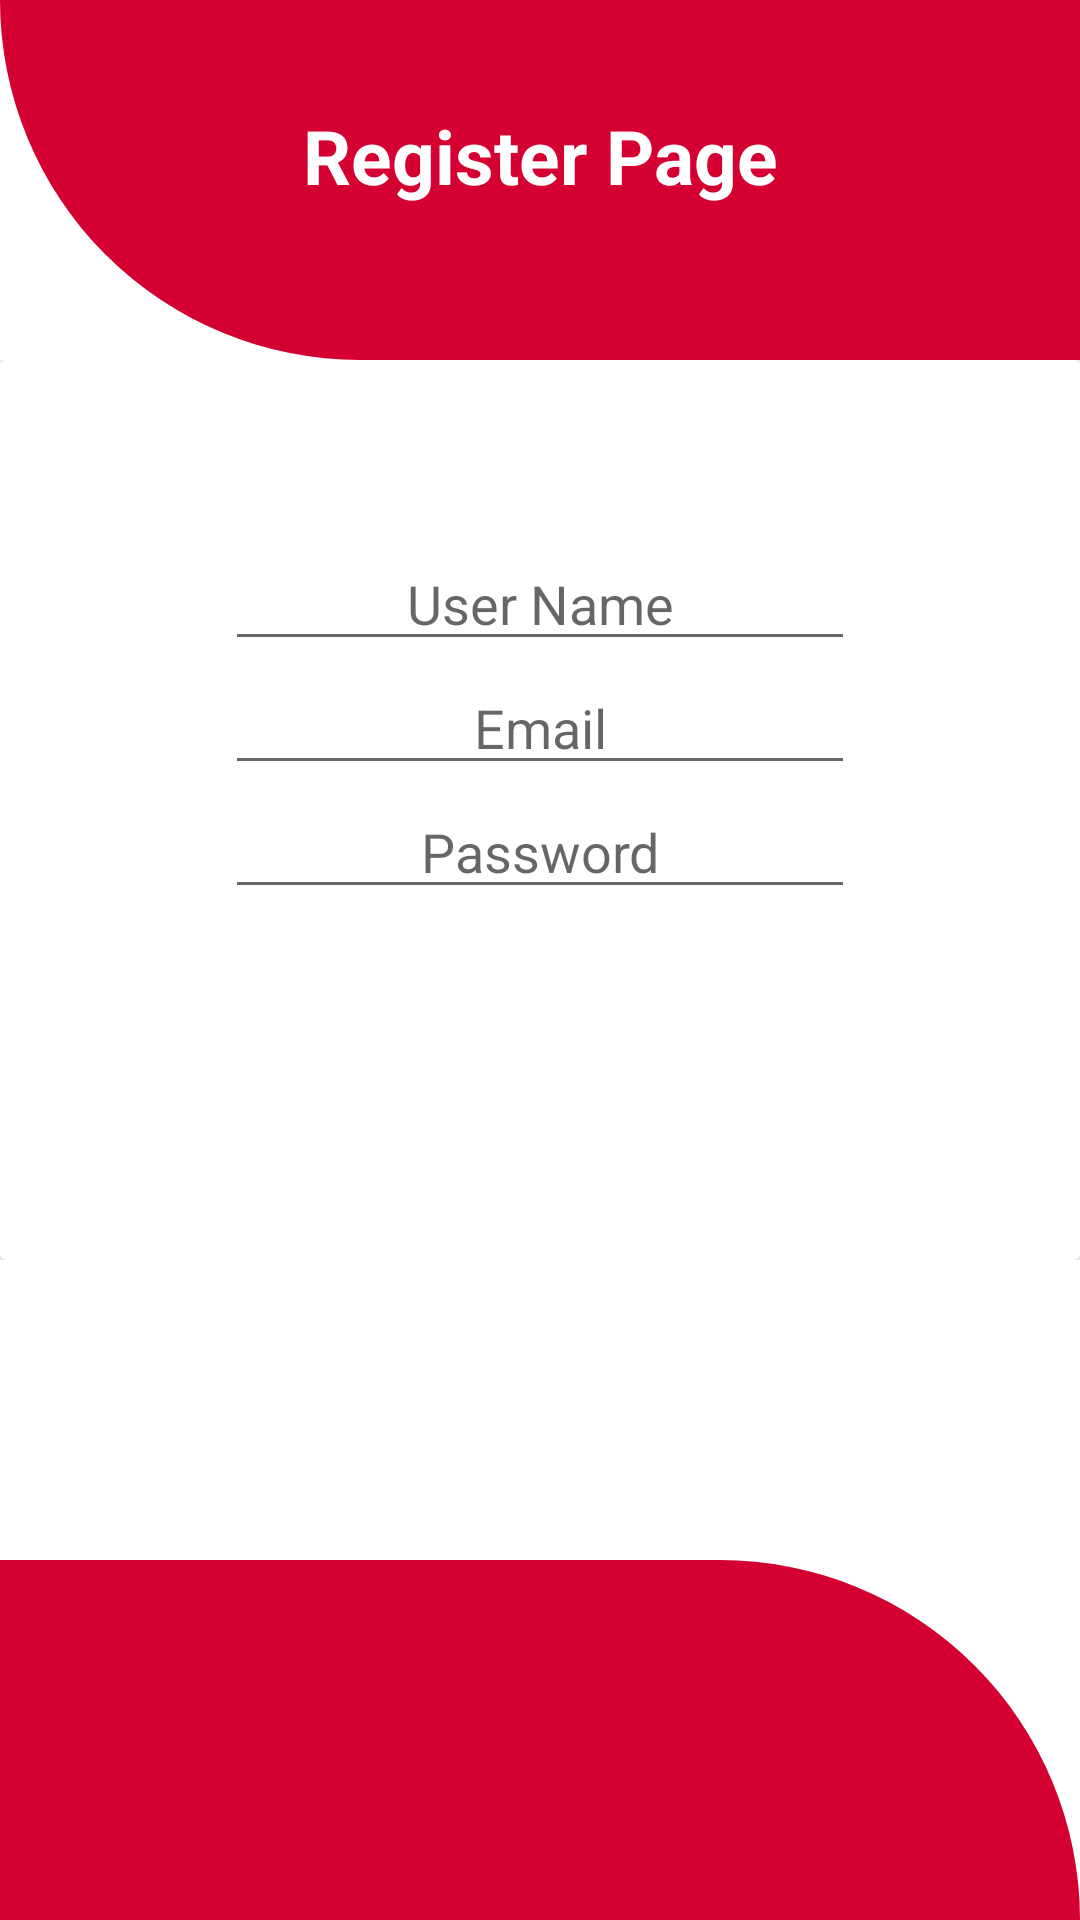

Layout XML and referenced resources for this Android screen:
<!-- AndroidManifest.xml: application theme Theme.FunWithFlags -->
<!-- res/layout/register.xml -->
<?xml version="1.0" encoding="utf-8"?>
<RelativeLayout xmlns:android="http://schemas.android.com/apk/res/android"
    xmlns:app="http://schemas.android.com/apk/res-auto"
    xmlns:tools="http://schemas.android.com/tools"
    android:layout_width="match_parent"
    android:layout_height="match_parent"
    tools:context=".MainActivity">

    <View
        android:id="@+id/header_view"
        android:layout_width="match_parent"
        android:layout_height="120dp"
        android:background="@drawable/header_bg">

    </View>
    <TextView
        android:layout_marginTop="35dp"
        android:textColor="@color/colorWhite"
        android:textSize="25sp"
        android:textAlignment="center"
        android:text="@string/registerPage_txt"
        android:textStyle="bold"
        android:layout_width="match_parent"
        android:layout_height="wrap_content"
        android:gravity="center_horizontal" />
    <LinearLayout
        android:layout_width="match_parent"
        android:layout_height="wrap_content"
        android:layout_below="@+id/header_view"
        android:orientation="vertical">

        <include layout="@layout/registerform" />

        <LinearLayout
            android:layout_width="match_parent"
            android:layout_height="match_parent"
            android:gravity="bottom">


        </LinearLayout>

    </LinearLayout>

    <View

        android:layout_width="match_parent"
        android:layout_height="120dp"
        android:layout_alignParentEnd="true"
        android:layout_alignParentBottom="true"
        android:layout_marginEnd="0dp"
        android:layout_marginBottom="0dp"
        android:background="@drawable/bottom_bg" />


</RelativeLayout>
<!-- res/layout/registerform.xml (included above) -->
<?xml version="1.0" encoding="utf-8"?>
<androidx.cardview.widget.CardView xmlns:android="http://schemas.android.com/apk/res/android"
    android:layout_width="match_parent"
    android:layout_height="wrap_content">

    <LinearLayout
        android:layout_width="match_parent"
        android:layout_height="300dp"
        android:gravity="center"
        android:orientation="vertical">


        <EditText
            android:id="@+id/userName"
            android:layout_width="wrap_content"
            android:layout_height="wrap_content"
            android:ems="10"
            android:gravity="center"
            android:hint="@string/user_txt" />

        <EditText
            android:id="@+id/email"
            android:layout_width="wrap_content"
            android:layout_height="wrap_content"
            android:ems="10"
            android:gravity="center"

            android:hint="@string/email_txt"
            android:inputType="textEmailAddress" />

        <EditText
            android:id="@+id/mypass"
            android:layout_width="wrap_content"
            android:layout_height="wrap_content"
            android:ems="10"
            android:gravity="center"
            android:hint="@string/password_txt"
            android:inputType="textPassword" />

        <android.widget.Button
            android:id="@+id/btn_register"
            android:layout_width="wrap_content"
            android:layout_height="wrap_content"
            android:layout_marginTop="10dp"
            android:background="@drawable/botton_shape"
            android:text="@string/register_txt"
            android:textAllCaps="false"
            android:textColor="@color/colorWhite" />



    </LinearLayout>

</androidx.cardview.widget.CardView>
<!-- resources referenced by this layout -->
<resources>
  <color name="colorWhite">#FFFFFF</color>
  <!-- drawable bottom_bg (drawable) -->
  <?xml version="1.0" encoding="utf-8"?>
  <shape xmlns:android="http://schemas.android.com/apk/res/android"
      android:shape="rectangle">
      <solid android:color="@color/red"/>
      <corners android:topRightRadius="200dp"/>
  
  </shape>
  <!-- drawable header_bg (drawable) -->
  <?xml version="1.0" encoding="utf-8"?>
  <shape xmlns:android="http://schemas.android.com/apk/res/android"
      android:shape="rectangle">
      <solid android:color="@color/red"/>
      <corners android:bottomLeftRadius="200dp"/>
  
  </shape>
  <string name="email_txt">Email</string>
  <string name="password_txt">Password</string>
  <string name="registerPage_txt">Register Page</string>
  <string name="register_txt">Register</string>
  <string name="user_txt">User Name</string>
  <style name="Theme.FunWithFlags" parent="Theme.MaterialComponents.DayNight.DarkActionBar">
          
          <item name="colorPrimary">@color/yellow</item>
          <item name="colorPrimaryVariant">@color/yellow</item>
          <item name="colorOnPrimary">@color/white</item>
          
          <item name="colorSecondary">@color/teal_200</item>
          <item name="colorSecondaryVariant">@color/teal_700</item>
          <item name="colorOnSecondary">@color/black</item>
          
          <item name="android:statusBarColor" tools:targetApi="l">?attr/colorPrimaryVariant</item>
          
      </style>
  <color name="red">#D40031</color>
  <color name="yellow">#CDDC39</color>
  <color name="white">#FFFFFFFF</color>
  <color name="teal_200">#FF03DAC5</color>
  <color name="teal_700">#FF018786</color>
  <color name="black">#FF000000</color>
</resources>
